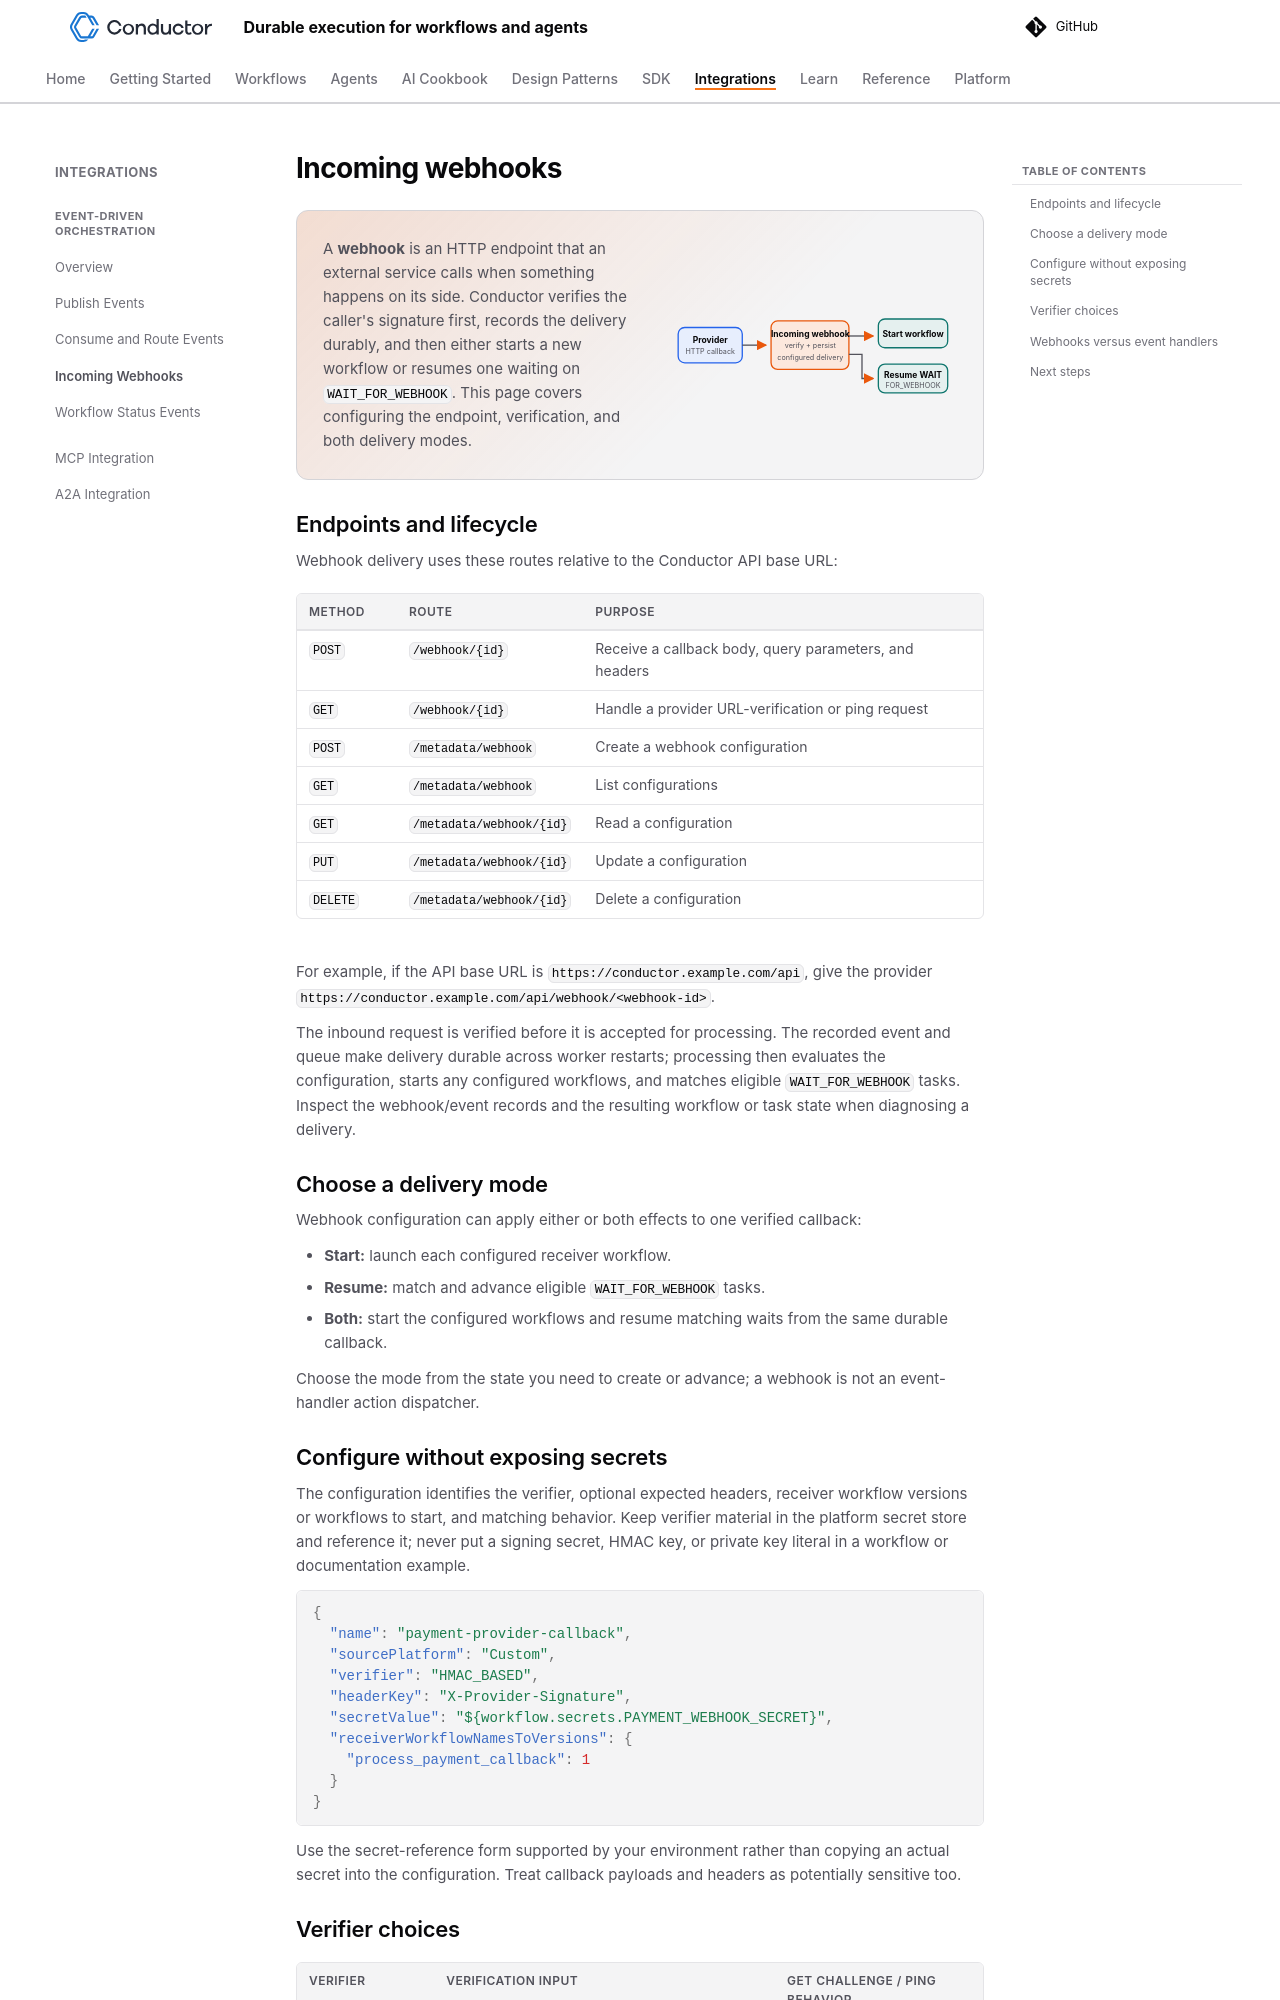

repository: conductor-oss/conductor · page: devguide/how-tos/incoming-webhooks.html · generator: mkdocs

---
description: Configure incoming webhooks to verify HTTP callbacks, start workflows, resume WAIT_FOR_WEBHOOK tasks, or do both.
---

# Incoming webhooks

<section class="concept-hero concept-hero--event-bus" aria-label="Incoming webhooks">
  <div class="concept-hero__content">
    <p>A <strong>webhook</strong> is an HTTP endpoint that an external service calls when something happens on its side. Conductor verifies the caller's signature first, records the delivery durably, and then either starts a new workflow or resumes one waiting on <code>WAIT_FOR_WEBHOOK</code>. This page covers configuring the endpoint, verification, and both delivery modes.</p>
  </div>
  <svg class="concept-hero__graphic event-hero__graphic" viewBox="0 0 440 190" role="img" aria-labelledby="webhook-svg-title webhook-svg-desc" xmlns="http://www.w3.org/2000/svg">
    <title id="webhook-svg-title">Incoming webhook processing flow</title>
    <desc id="webhook-svg-desc">An external provider sends an HTTP callback to an incoming webhook. After verification and durable processing, the configuration can start a workflow, resume a Wait for Webhook task, or do both.</desc>
    <defs><marker id="webhook-arrow" markerWidth="8" markerHeight="8" refX="7" refY="4" orient="auto"><path d="M0,0 L8,4 L0,8 z" fill="currentColor"/></marker></defs>
    <rect x="14" y="68" width="98" height="54" rx="10" class="concept-hero__node event-hero__node--broker"/><text x="63" y="91" text-anchor="middle" class="concept-hero__label">Provider</text><text x="63" y="108" text-anchor="middle" class="concept-hero__detail">HTTP callback</text>
    <path d="M112 95 H148" class="concept-hero__line" marker-end="url(#webhook-arrow)"/>
    <rect x="156" y="58" width="119" height="74" rx="10" class="concept-hero__node concept-hero__node--accent"/><text x="216" y="83" text-anchor="middle" class="concept-hero__label">Incoming webhook</text><text x="216" y="100" text-anchor="middle" class="concept-hero__detail">verify + persist</text><text x="216" y="117" text-anchor="middle" class="concept-hero__detail">configured delivery</text>
    <path d="M275 81 H312" class="concept-hero__line" marker-end="url(#webhook-arrow)"/>
    <path d="M275 109 H295 V146 H312" class="concept-hero__line" marker-end="url(#webhook-arrow)"/>
    <rect x="320" y="55" width="106" height="44" rx="10" class="concept-hero__node event-hero__node--action"/><text x="373" y="82" text-anchor="middle" class="concept-hero__label">Start workflow</text>
    <rect x="320" y="124" width="106" height="44" rx="10" class="concept-hero__node event-hero__node--action"/><text x="373" y="145" text-anchor="middle" class="concept-hero__label">Resume WAIT</text><text x="373" y="160" text-anchor="middle" class="concept-hero__detail">FOR_WEBHOOK</text>
  </svg>
</section>

## Endpoints and lifecycle

Webhook delivery uses these routes relative to the Conductor API base URL:

| Method | Route | Purpose |
|---|---|---|
| `POST` | `/webhook/{id}` | Receive a callback body, query parameters, and headers |
| `GET` | `/webhook/{id}` | Handle a provider URL-verification or ping request |
| `POST` | `/metadata/webhook` | Create a webhook configuration |
| `GET` | `/metadata/webhook` | List configurations |
| `GET` | `/metadata/webhook/{id}` | Read a configuration |
| `PUT` | `/metadata/webhook/{id}` | Update a configuration |
| `DELETE` | `/metadata/webhook/{id}` | Delete a configuration |

For example, if the API base URL is `https://conductor.example.com/api`, give the provider `https://conductor.example.com/api/webhook/<webhook-id>`.

The inbound request is verified before it is accepted for processing. The recorded event and queue make delivery durable across worker restarts; processing then evaluates the configuration, starts any configured workflows, and matches eligible `WAIT_FOR_WEBHOOK` tasks. Inspect the webhook/event records and the resulting workflow or task state when diagnosing a delivery.

## Choose a delivery mode

Webhook configuration can apply either or both effects to one verified callback:

- **Start:** launch each configured receiver workflow.
- **Resume:** match and advance eligible `WAIT_FOR_WEBHOOK` tasks.
- **Both:** start the configured workflows and resume matching waits from the same durable callback.

Choose the mode from the state you need to create or advance; a webhook is not an event-handler action dispatcher.
